Run: headless pygame with SDL's dummy video driver; simulated clock (each Clock.tick advances the game by its frame time, no real sleeping); random seed 0; keys injected as events and as key.get_pressed() state; no mouse input.
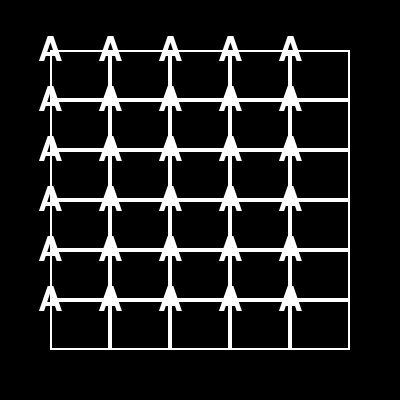
Frame 1 of 4 · flips 1–60 · no input
Frame 2 of 4 · flips 61–180 · tapped SPACE, RETURN · held RIGHT (→), D · screen unchanged from frame 1, image omitted
Frame 3 of 4 · flips 181–300 · held DOWN (↓), S · screen unchanged from frame 2, image omitted
Frame 4 of 4 · flips 301–420 · held LEFT (←), A, UP (↑), W · screen unchanged from frame 3, image omitted

The pygame program that drew these frames:

import pygame  #importing required libraries

pygame.init()           #initialising pygame

screen_width,screen_height = 400,400    #variables for screen width and height.

# Define colours
White = (255, 255, 255)
Black = (0, 0, 0)
Green = (0, 255, 0)
Yellow = (255, 255, 0)
Grey = (128, 128, 128)

Wordle_Columns = 5   # dimesnions for wordle grid
Wordle_rows = 6

margin = 50         #margin so gap between edges of screen and grid

input_font = pygame.font.Font(None, 50)  # Font for input text

current_row = 0
current_column = 0

screen = pygame.display.set_mode((screen_width,screen_height))   #initialising display window

pygame.display.set_caption("Wordle Variant")           #window name
 
def draw_grid():    #function to draw grid
    
    # Calculate cell size based on screen size
    available_width = screen_width - (2 * margin)
    available_height = screen_height - (2 * margin)

    cell_width = available_width // Wordle_Columns
    cell_height = available_height // Wordle_rows

    # Calculate starting position for grid
    start_x = margin
    start_y = margin

    for c in range(Wordle_Columns):
        for r in range(Wordle_rows):
            x = start_x + (c * cell_width)
            y = start_y + (r * cell_height)
            pygame.draw.rect(screen, White, (x, y, cell_width, cell_height), 2)  # (x, y coordinates, width, height, thickness)
            draw_input(x,y)
            

def draw_input(x,y):

    display_text = input_font.render("A", True, White)  # Render the text

    centered_text = display_text.get_rect(center=(x,y))  # Center the text

    screen.blit(display_text, centered_text)  # Actually draw the text on screen








running = True                    #main loop allowing to exit app
while running:
    for event in pygame.event.get():
        if event.type == pygame.QUIT:
            running = False







    screen.fill(Black)  # Fill the screen with black background

    draw_grid()  # Draw the grid


    pygame.display.flip()  # Update the screen

pygame.quit() # Quit the game
